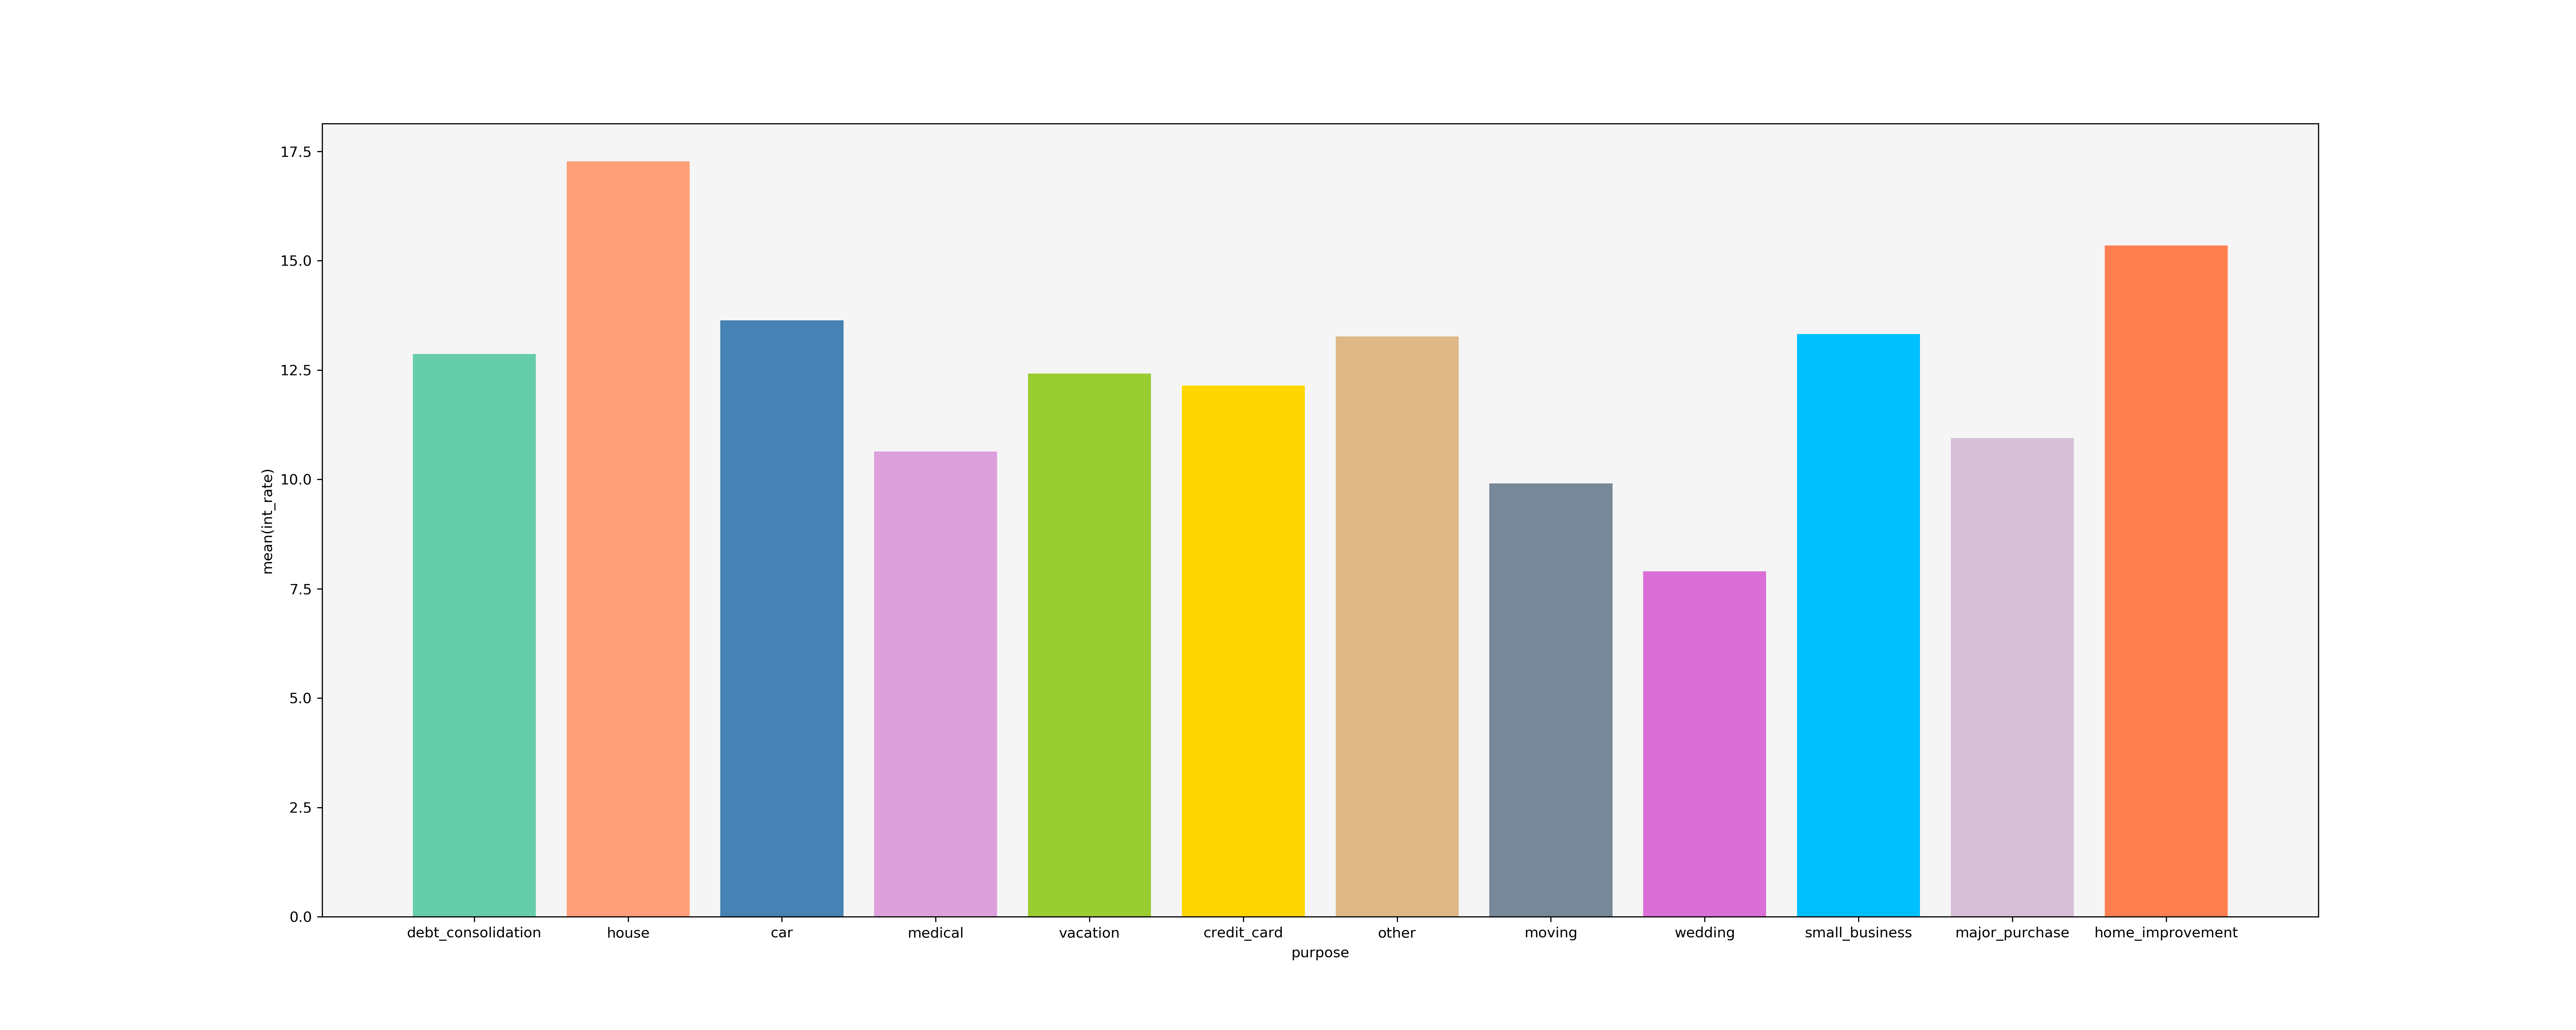

The table this chart was drawn from, first rows:
, purpose, avg_rate
0, debt_consolidation, 12.86
1, house, 17.27
2, car, 13.64
3, medical, 10.64
4, vacation, 12.42
5, credit_card, 12.14
6, other, 13.27
7, moving, 9.91
8, wedding, 7.9
9, small_business, 13.32
10, major_purchase, 10.94
11, home_improvement, 15.35
